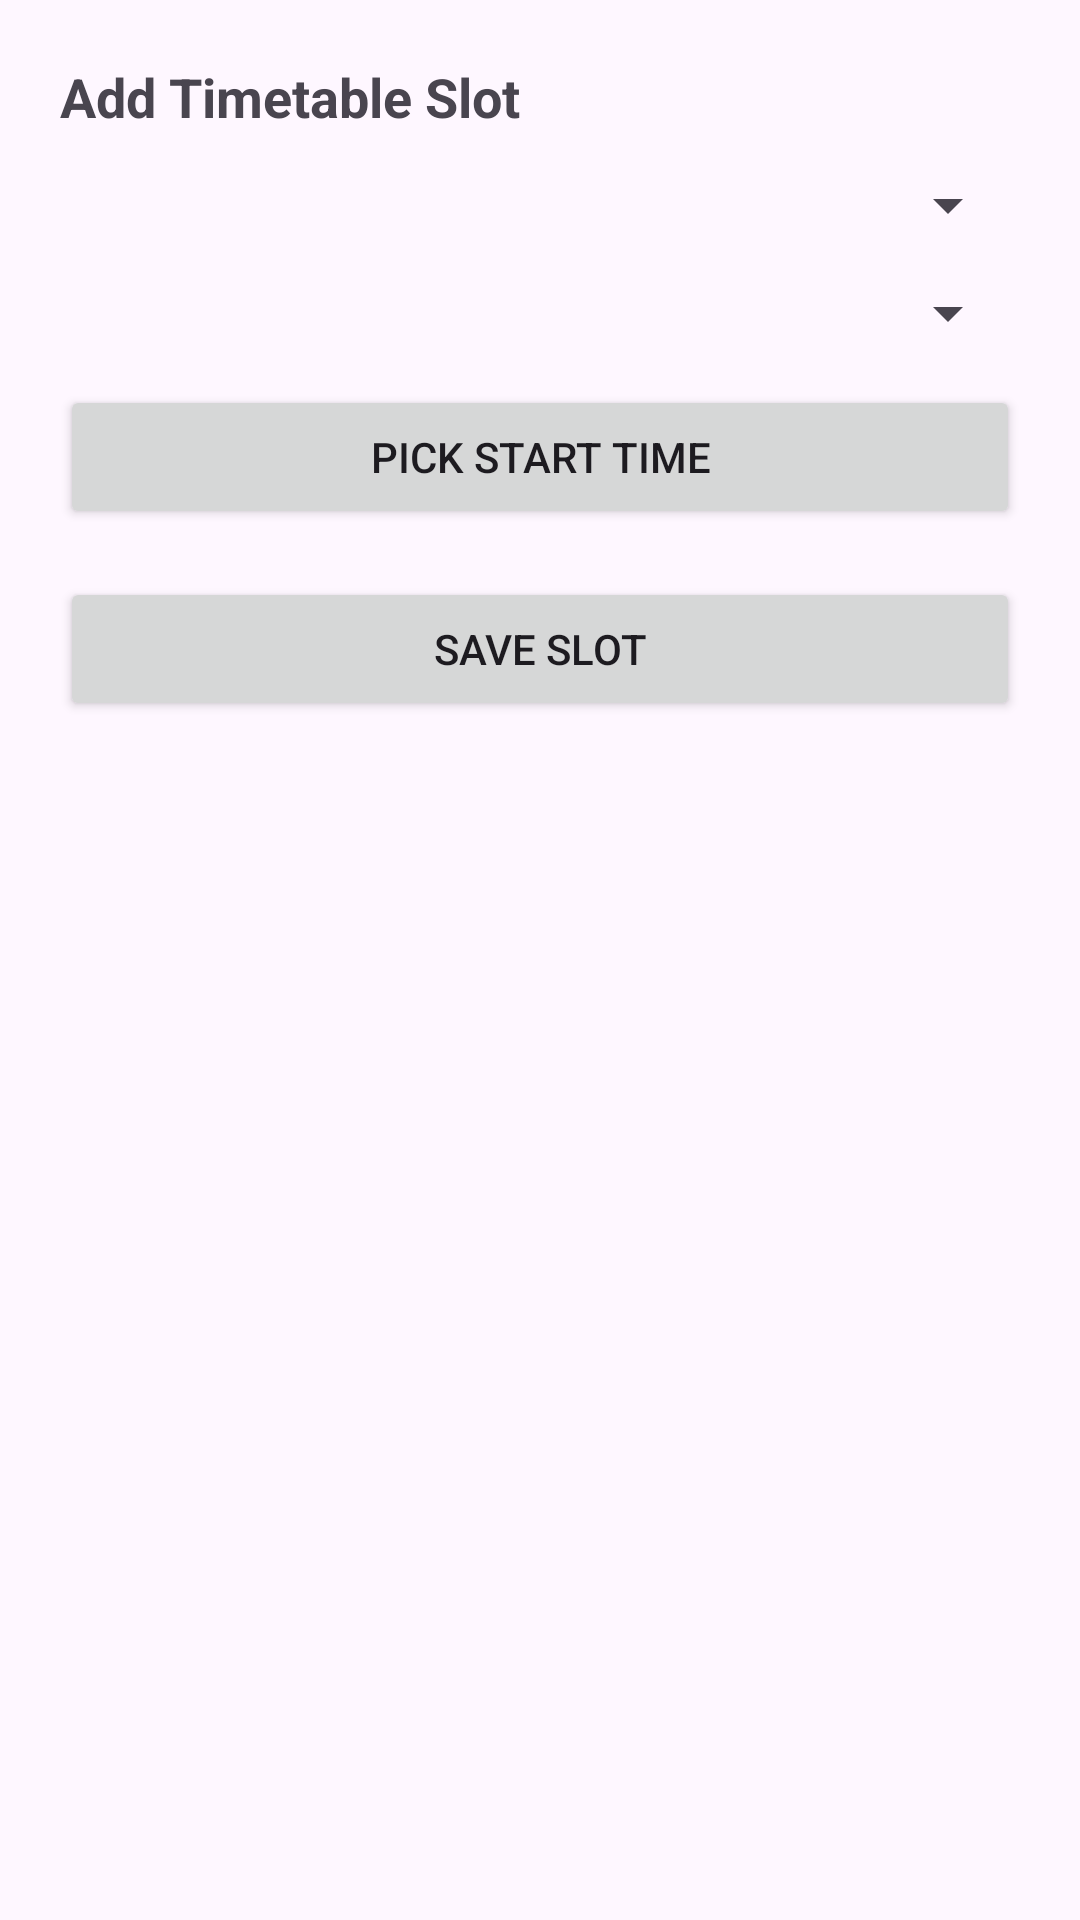

This screen was rendered from an Android layout file. Write that file and the resources it references.
<!-- AndroidManifest.xml: application theme Theme.AttendanceTracker -->
<!-- res/layout/dialog_add_timetable.xml -->
<?xml version="1.0" encoding="utf-8"?>
<LinearLayout xmlns:android="http://schemas.android.com/apk/res/android"
    android:layout_width="match_parent"
    android:layout_height="wrap_content"
    android:orientation="vertical"
    android:padding="20dp">

    <TextView
        android:layout_width="wrap_content"
        android:layout_height="wrap_content"
        android:text="Add Timetable Slot"
        android:textSize="18sp"
        android:textStyle="bold"
        android:layout_marginBottom="12dp" />

    <Spinner
        android:id="@+id/spinnerDialogCourses"
        android:layout_width="match_parent"
        android:layout_height="wrap_content"
        android:layout_marginBottom="12dp" />

    <Spinner
        android:id="@+id/spinnerDialogDays"
        android:layout_width="match_parent"
        android:layout_height="wrap_content"
        android:layout_marginBottom="12dp" />

    <Button
        android:id="@+id/btnDialogPickTime"
        android:layout_width="match_parent"
        android:layout_height="wrap_content"
        android:text="Pick Start Time"
        android:layout_marginBottom="16dp" />

    <Button
        android:id="@+id/btnDialogSaveSlot"
        android:layout_width="match_parent"
        android:layout_height="wrap_content"
        android:text="Save Slot" />

</LinearLayout>
<!-- resources referenced by this layout -->
<resources>
  <style name="Theme.AttendanceTracker" parent="Theme.Material3.Light.NoActionBar">
          <item name="colorPrimary">@color/purple_500</item>
          <item name="android:statusBarColor" tools:targetApi="l">?attr/colorPrimary</item>
      </style>
  <color name="purple_500">#6200EE</color>
</resources>
